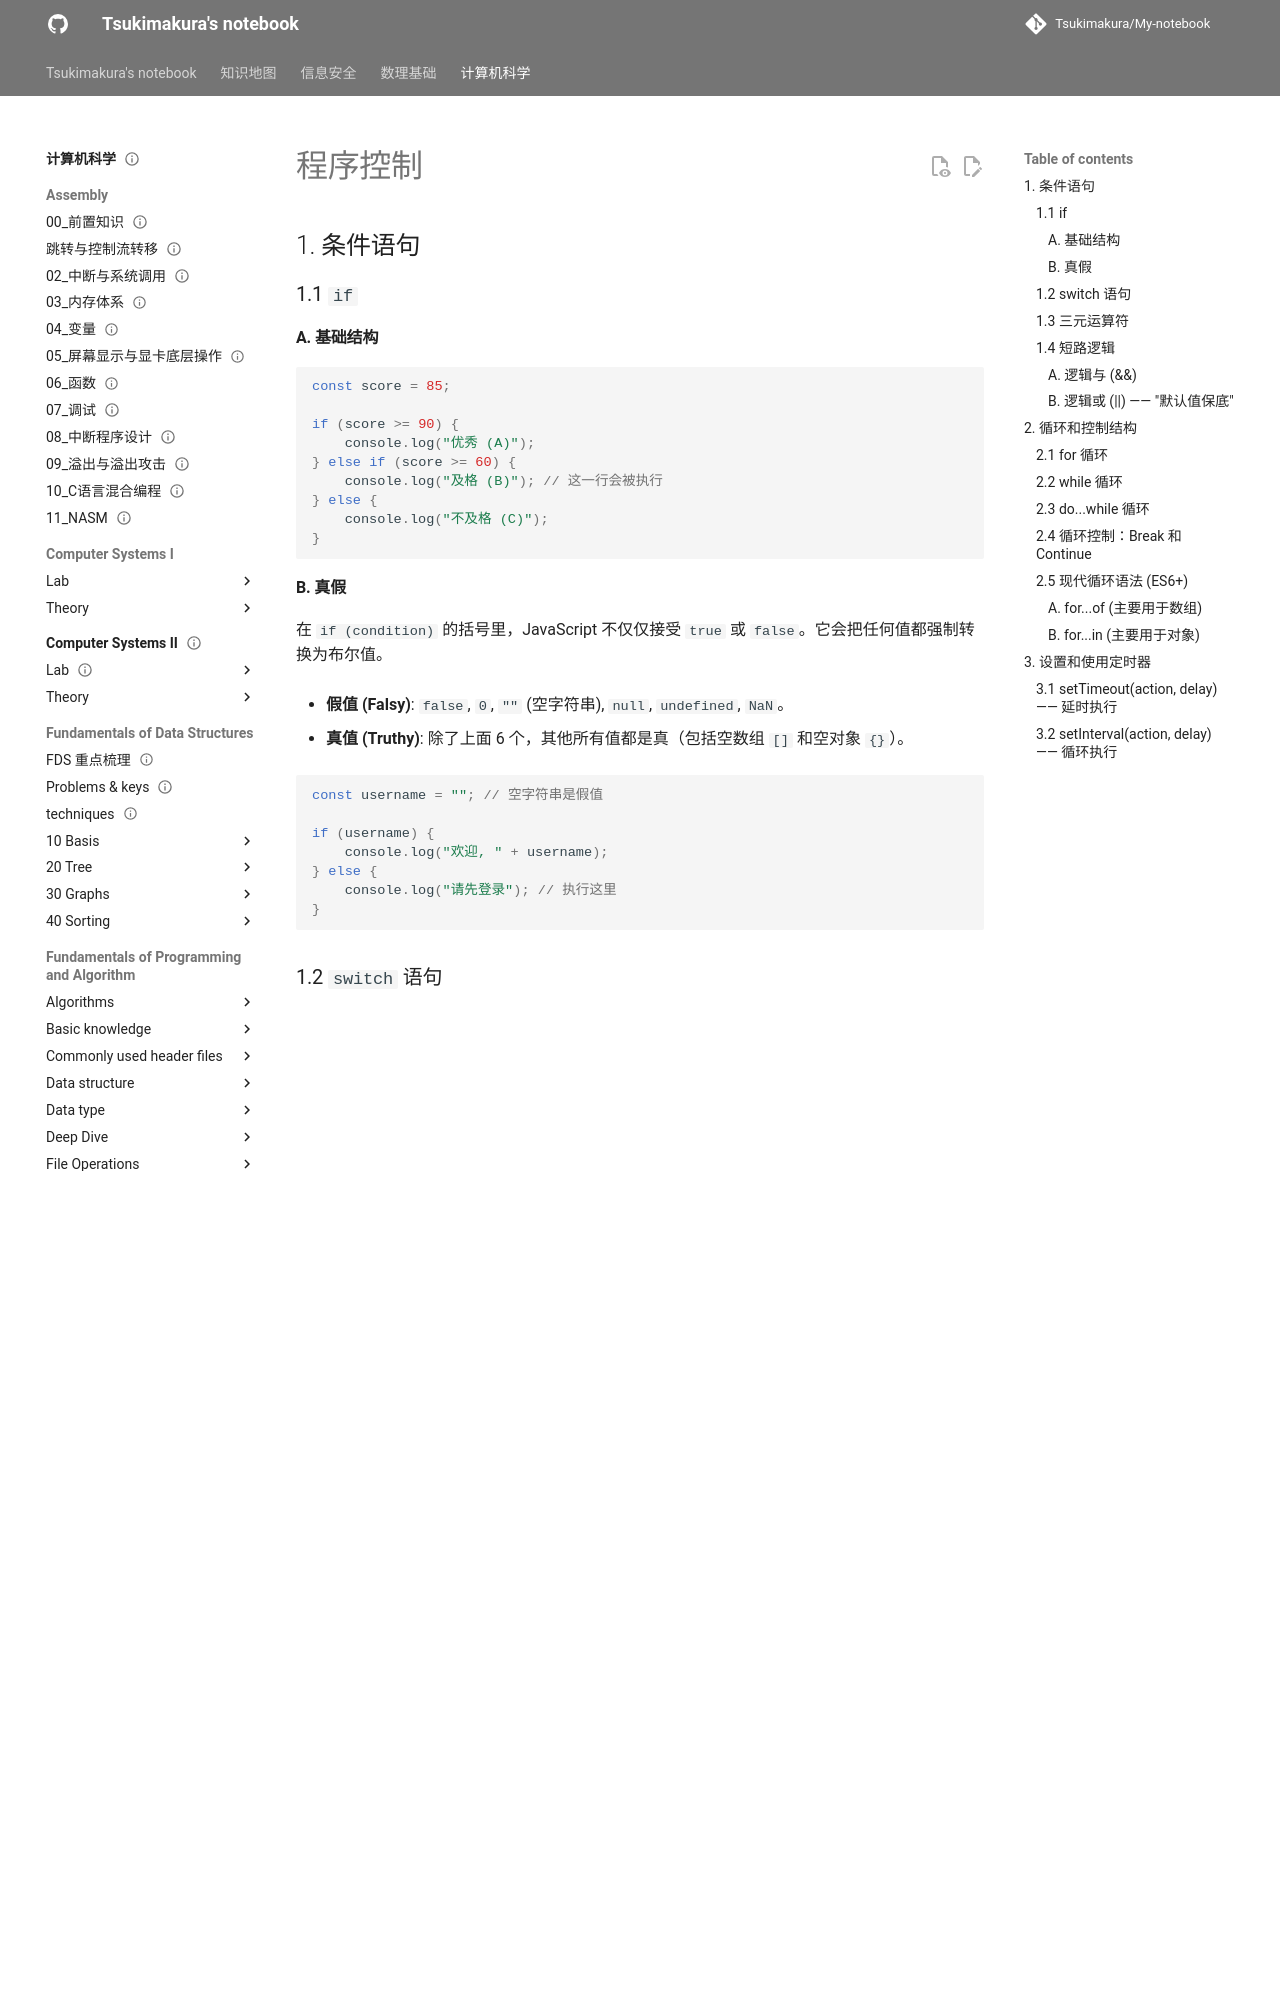

repository: Tsukimakura/My-notebook · page: 计算机科学/Programming Languages/JavaScript/10_Java Script 编程/04 程序控制/index.html · generator: mkdocs

---
title: "程序控制"
status: draft
tags: [cs]
created: null
updated: 2026-10-06
sources: []
---

# 程序控制

## 1. 条件语句

### 1.1 `if`

#### A. 基础结构

```javascript
const score = 85;

if (score >= 90) {
    console.log("优秀 (A)");
} else if (score >= 60) {
    console.log("及格 (B)"); // 这一行会被执行
} else {
    console.log("不及格 (C)");
}
```

#### B. 真假

在 `if (condition)` 的括号里，JavaScript 不仅仅接受 `true` 或 `false`。它会把任何值都强制转换为布尔值。

- **假值 (Falsy)**: `false`, `0`, `""` (空字符串), `null`, `undefined`, `NaN`。

- **真值 (Truthy)**: 除了上面 6 个，其他所有值都是真（包括空数组 `[]` 和空对象 `{}`）。

```javascript
const username = ""; // 空字符串是假值

if (username) {
    console.log("欢迎, " + username);
} else {
    console.log("请先登录"); // 执行这里
}
```

### 1.2 `switch` 语句

```javascript
const day = 2;

switch (day) {
    case 1:
        console.log("今天是周一");
        break; // 必须加！否则会继续执行 case 2
    case 2:
        console.log("今天是周二");
        break; // 执行这里，然后跳出
    case 3:
        console.log("今天是周三");
        break;
    default:
        console.log("未知的一天");
}
```

> **注意：** `switch` 进行比较时使用的是**严格相等 (`===`)**，这意味着类型必须一致（字符串 "1" 不等于数字 1）。

### 1.3 三元运算符

```javascript
const age = 20;

const type2 = age >= 18 ? "成年人" : "未成年";
console.log(type2); // "成年人"
```

### 1.4 短路逻辑

利用逻辑运算符（`&&`, `||`）来代替简短的 `if` 语句。

#### A. 逻辑与 (`&&`)

常用于 React 或 Vue 中，或者执行某个函数前先判断对象是否存在。

```javascript
const isLogined = true;

// 只有当 isLogined 为 true 时，才会执行后面的 alert
isLogined && alert("欢迎回来！");

// 等同于: if (isLogined) { alert("欢迎回来！"); }
```
